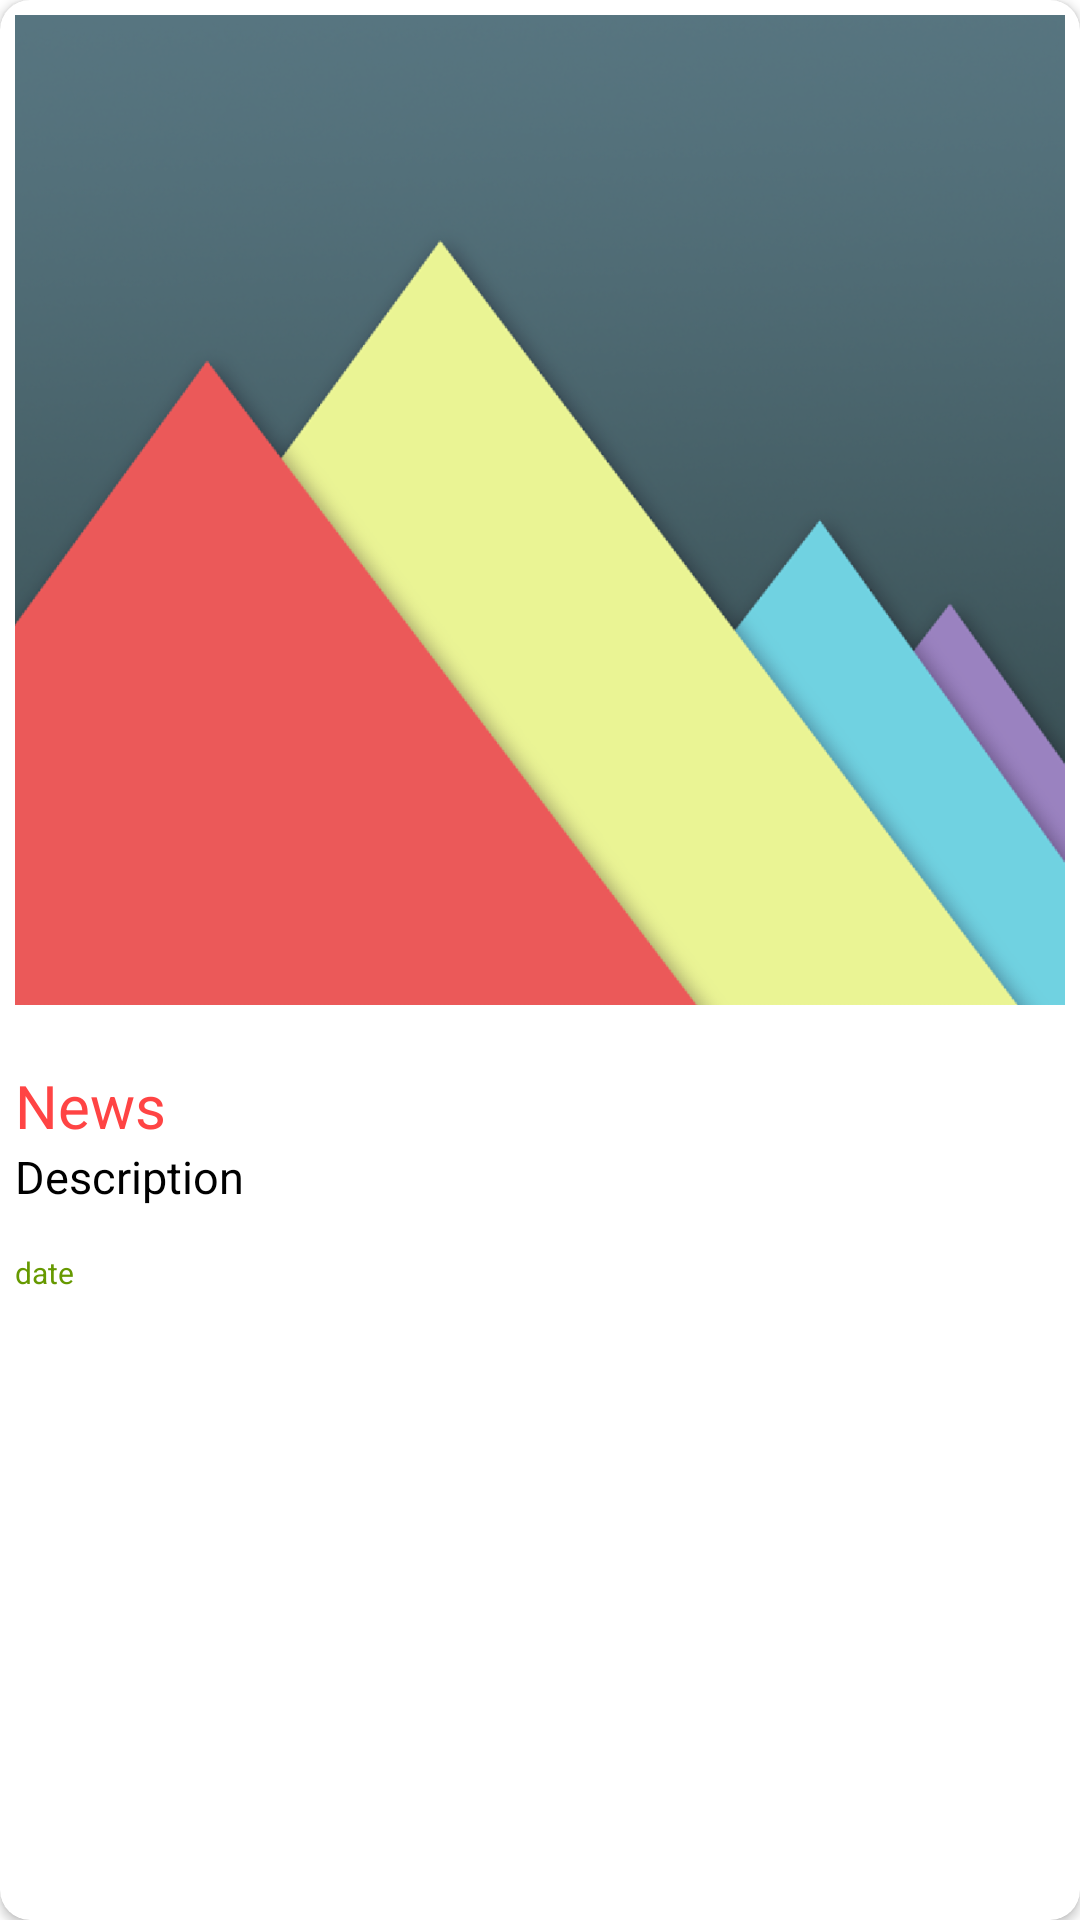

The Android layout XML behind this screen, and the referenced resources:
<!-- AndroidManifest.xml: application theme AppTheme -->
<!-- res/layout/card_layout.xml -->
<?xml version="1.0" encoding="utf-8"?>
<androidx.cardview.widget.CardView xmlns:android="http://schemas.android.com/apk/res/android"
    android:layout_width="match_parent"
    android:layout_height="wrap_content"
    xmlns:app="http://schemas.android.com/apk/res-auto"
    android:id="@+id/card"
    app:cardCornerRadius="10dp"
    android:layout_marginBottom="4dp"
    app:contentPadding="5dp"
    android:elevation="5dp"
    >
<LinearLayout
    android:layout_width="match_parent"
    android:layout_height="wrap_content"
    android:background="@color/background"
    android:orientation="vertical">


    <ImageView
        android:layout_width="match_parent"
        android:layout_height="350dp"
        android:background="@drawable/image_radius"
        android:scaleType="centerCrop"
        android:src="@drawable/background"
        android:id="@+id/poster"
        android:paddingBottom="20dp"
        />
    <TextView
        android:layout_width="match_parent"
        android:layout_height="wrap_content"
        android:text="News"
        android:textColor="@android:color/holo_red_light"
        android:textSize="20sp"
        android:id="@+id/headline"/>
    <TextView
        android:layout_width="match_parent"
        android:layout_height="wrap_content"
        android:text="Description"
        android:textColor="@color/textColor"
        android:textSize="15sp"
        android:id="@+id/description"
        android:paddingBottom="15dp"/>

    <RelativeLayout
        android:layout_width="match_parent"
        android:layout_height="wrap_content"
        android:paddingBottom="10dp">

        <TextView
        android:layout_width="wrap_content"
        android:layout_height="wrap_content"
            android:textColor="@android:color/holo_green_dark"
        android:id="@+id/date"
        android:textSize="10sp"

        android:text="date"/>

        <ImageView
            android:layout_width="20dp"
            android:layout_height="20dp"
            android:id="@+id/share"
            android:layout_alignParentEnd="true"
            android:src="@drawable/share"/>

    </RelativeLayout>


</LinearLayout>


</androidx.cardview.widget.CardView>
<!-- resources referenced by this layout -->
<resources>
  <color name="background">#ffffff</color>
  <color name="textColor">#000000</color>
  <!-- drawable background: png bitmap (drawable-hdpi, 147381 bytes) -->
  <style name="AppTheme" parent="Theme.MaterialComponents.DayNight.DarkActionBar">
          
  
          <item name="colorPrimary">@color/colorPrimary</item>
          <item name="colorPrimaryDark">@color/colorPrimaryDark</item>
          <item name="colorAccent">@color/colorAccent</item>
      </style>
  <color name="colorPrimary">#6200EE</color>
  <color name="colorPrimaryDark">#3700B3</color>
  <color name="colorAccent">#03DAC5</color>
</resources>
